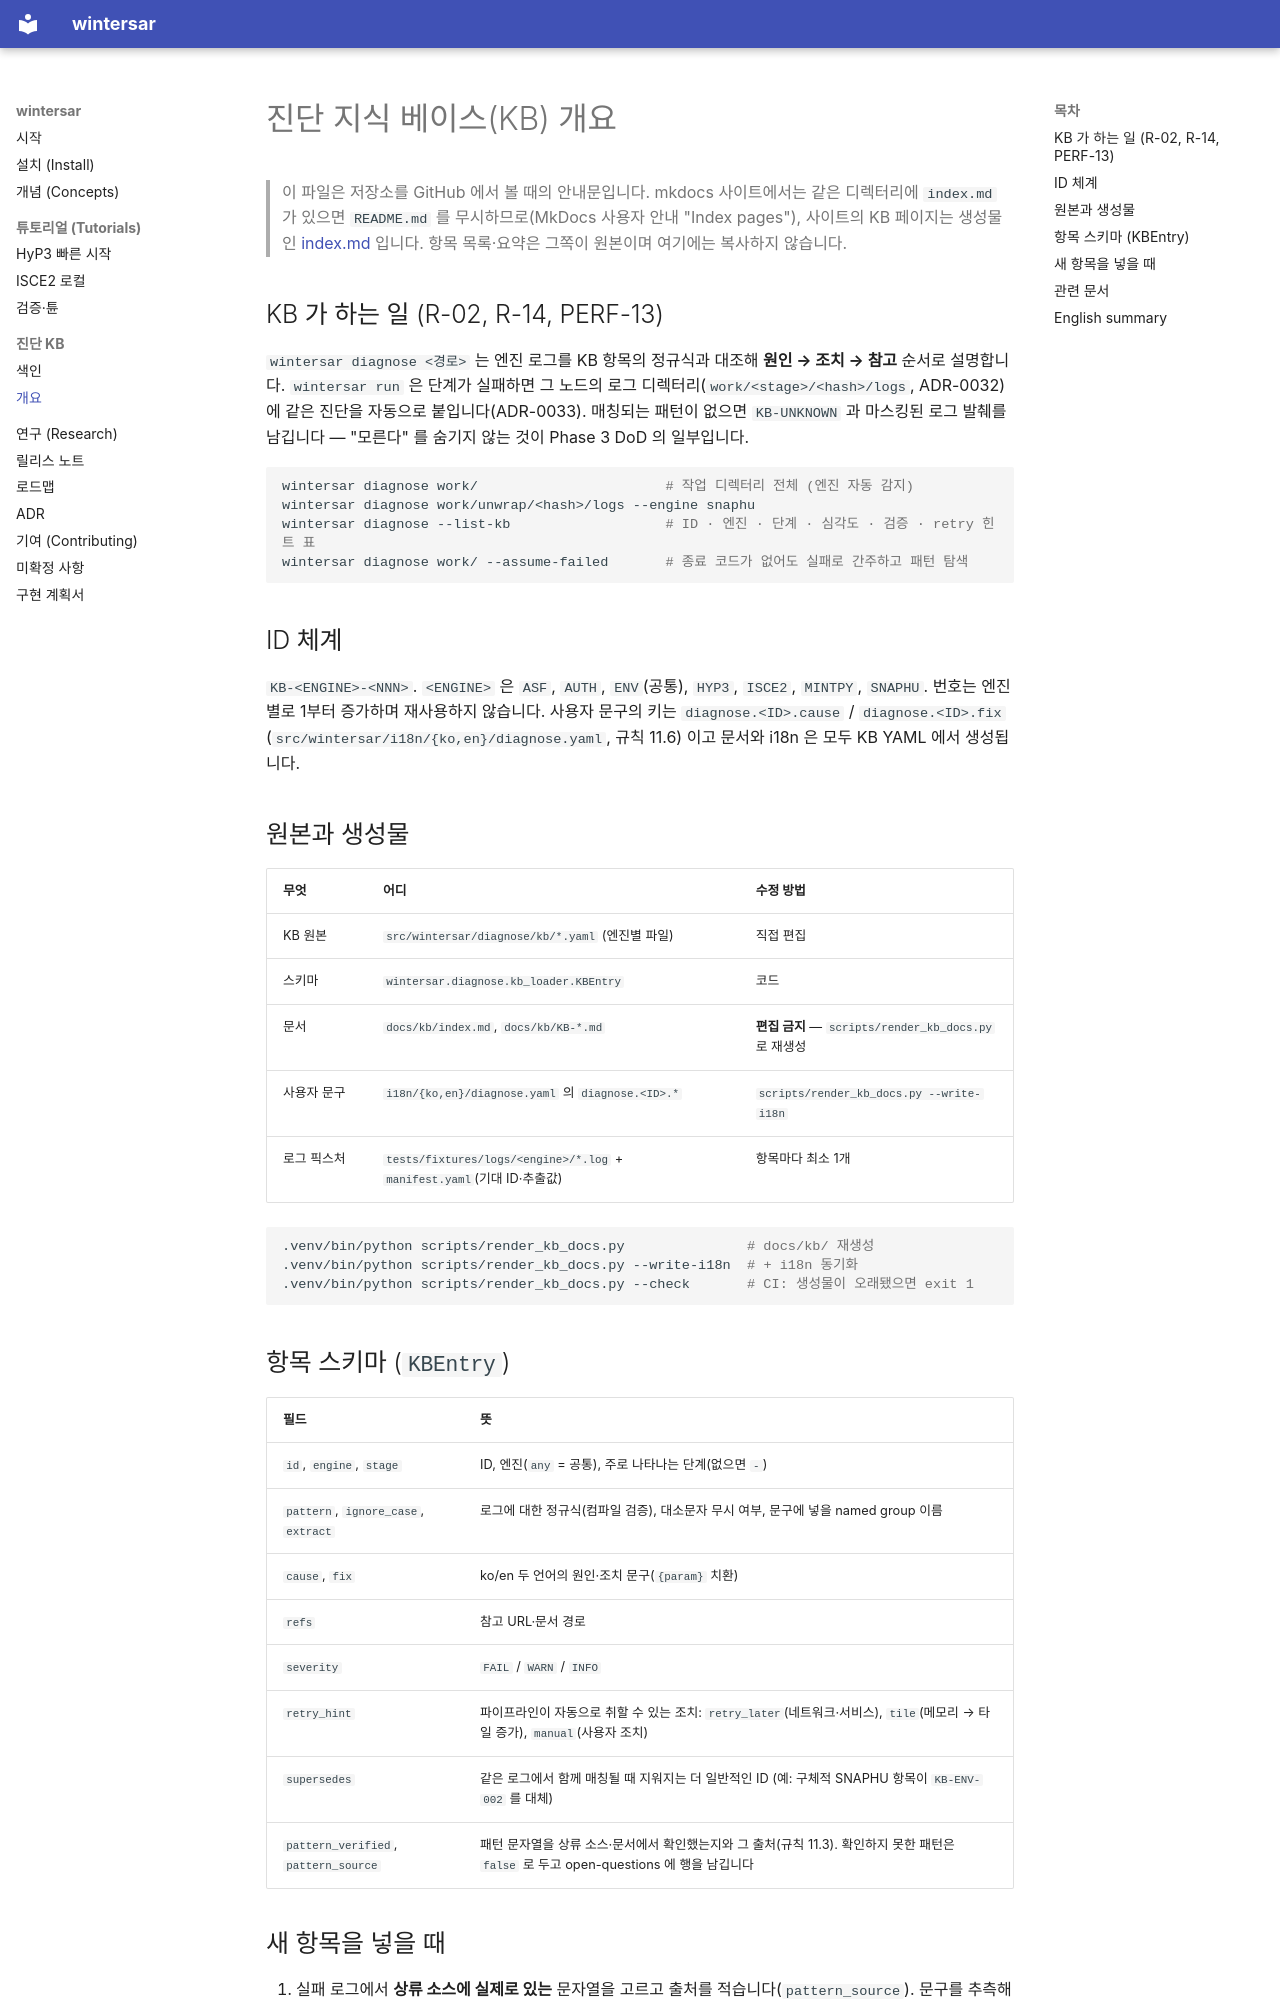

repository: taylor224/WinterSAR · page: kb/overview/index.html · generator: mkdocs

# 진단 지식 베이스(KB) 개요

> 이 파일은 저장소를 GitHub 에서 볼 때의 안내문입니다. mkdocs 사이트에서는 같은 디렉터리에 `index.md` 가 있으면
> `README.md` 를 무시하므로(MkDocs 사용자 안내 "Index pages"), 사이트의 KB 페이지는 생성물인
> [index.md](index.md) 입니다. 항목 목록·요약은 그쪽이 원본이며 여기에는 복사하지 않습니다.

## KB 가 하는 일 (R-02, R-14, PERF-13)

`wintersar diagnose <경로>` 는 엔진 로그를 KB 항목의 정규식과 대조해 **원인 → 조치 → 참고** 순서로 설명합니다.
`wintersar run` 은 단계가 실패하면 그 노드의 로그 디렉터리(`work/<stage>/<hash>/logs`, ADR-0032)에 같은 진단을
자동으로 붙입니다(ADR-0033). 매칭되는 패턴이 없으면 `KB-UNKNOWN` 과 마스킹된 로그 발췌를 남깁니다 — "모른다" 를
숨기지 않는 것이 Phase 3 DoD 의 일부입니다.

```bash
wintersar diagnose work/                       # 작업 디렉터리 전체 (엔진 자동 감지)
wintersar diagnose work/unwrap/<hash>/logs --engine snaphu
wintersar diagnose --list-kb                   # ID · 엔진 · 단계 · 심각도 · 검증 · retry 힌트 표
wintersar diagnose work/ --assume-failed       # 종료 코드가 없어도 실패로 간주하고 패턴 탐색
```

## ID 체계

`KB-<ENGINE>-<NNN>`. `<ENGINE>` 은 `ASF`, `AUTH`, `ENV`(공통), `HYP3`, `ISCE2`, `MINTPY`, `SNAPHU`. 번호는 엔진별로
1부터 증가하며 재사용하지 않습니다. 사용자 문구의 키는 `diagnose.<ID>.cause` / `diagnose.<ID>.fix`
(`src/wintersar/i18n/{ko,en}/diagnose.yaml`, 규칙 11.6) 이고 문서와 i18n 은 모두 KB YAML 에서 생성됩니다.

## 원본과 생성물

| 무엇 | 어디 | 수정 방법 |
|---|---|---|
| KB 원본 | `src/wintersar/diagnose/kb/*.yaml` (엔진별 파일) | 직접 편집 |
| 스키마 | `wintersar.diagnose.kb_loader.KBEntry` | 코드 |
| 문서 | `docs/kb/index.md`, `docs/kb/KB-*.md` | **편집 금지** — `scripts/render_kb_docs.py` 로 재생성 |
| 사용자 문구 | `i18n/{ko,en}/diagnose.yaml` 의 `diagnose.<ID>.*` | `scripts/render_kb_docs.py --write-i18n` |
| 로그 픽스처 | `tests/fixtures/logs/<engine>/*.log` + `manifest.yaml`(기대 ID·추출값) | 항목마다 최소 1개 |

```bash
.venv/bin/python scripts/render_kb_docs.py               # docs/kb/ 재생성
.venv/bin/python scripts/render_kb_docs.py --write-i18n  # + i18n 동기화
.venv/bin/python scripts/render_kb_docs.py --check       # CI: 생성물이 오래됐으면 exit 1
```

## 항목 스키마 (`KBEntry`)

| 필드 | 뜻 |
|---|---|
| `id`, `engine`, `stage` | ID, 엔진(`any` = 공통), 주로 나타나는 단계(없으면 `-`) |
| `pattern`, `ignore_case`, `extract` | 로그에 대한 정규식(컴파일 검증), 대소문자 무시 여부, 문구에 넣을 named group 이름 |
| `cause`, `fix` | ko/en 두 언어의 원인·조치 문구(`{param}` 치환) |
| `refs` | 참고 URL·문서 경로 |
| `severity` | `FAIL` / `WARN` / `INFO` |
| `retry_hint` | 파이프라인이 자동으로 취할 수 있는 조치: `retry_later`(네트워크·서비스), `tile`(메모리 → 타일 증가), `manual`(사용자 조치) |
| `supersedes` | 같은 로그에서 함께 매칭될 때 지워지는 더 일반적인 ID (예: 구체적 SNAPHU 항목이 `KB-ENV-002` 를 대체) |
| `pattern_verified`, `pattern_source` | 패턴 문자열을 상류 소스·문서에서 확인했는지와 그 출처(규칙 11.3). 확인하지 못한 패턴은 `false` 로 두고 open-questions 에 행을 남깁니다 |

## 새 항목을 넣을 때

1. 실패 로그에서 **상류 소스에 실제로 있는** 문자열을 고르고 출처를 적습니다(`pattern_source`). 문구를 추측해
   패턴을 만들지 않습니다 — 확인되지 않으면 `pattern_verified: false` + open-questions 행.
2. `tests/fixtures/logs/<engine>/` 에 마스킹된 발췌(경로·토큰·호스트명 제거)를 넣고 `manifest.yaml` 에 기대 ID 를
   적습니다. 픽스처는 수 KB 이하.
3. 조치 문구는 "무엇을 바꾸면 되는지" 를 설정 키(`unwrap.tiles`, `engine.isce2.esd_coherence_threshold` …)나
   명령으로 씁니다. 한/영 둘 다.
4. `scripts/render_kb_docs.py --write-i18n` 실행 후 `pytest tests/unit/diagnose` — 패턴 컴파일, ko/en 키 존재,
   픽스처 매칭을 검사합니다.
5. 설계상 결정(예: 어떤 문구를 어느 엔진으로 볼지)은 ADR-0035 대역(0035–0039)에 남깁니다.
